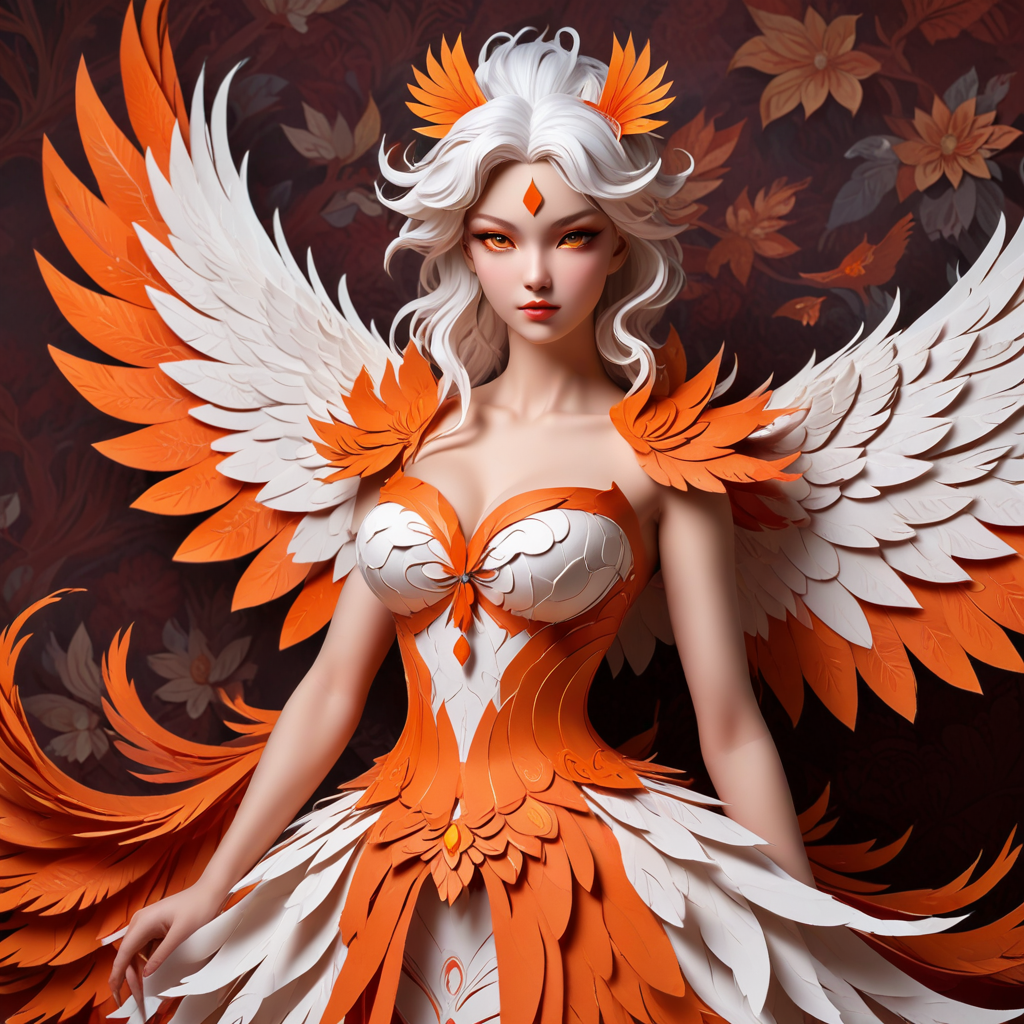
Generation parameters embedded in this image by ComfyUI (PNG 'prompt' text chunk: the API-format workflow graph, JSON):
{"3":{"inputs":{"seed":1012147721560901,"steps":13,"cfg":1.5,"sampler_name":"euler","scheduler":"sgm_uniform","denoise":1.0,"model":["4",0],"positive":["6",0],"negative":["7",0],"latent_image":["5",0]},"class_type":"KSampler","_meta":{"title":"KSampler"}},"4":{"inputs":{"ckpt_name":"duchaitenAiartSDXL_v33515LightningTCD.safetensors"},"class_type":"CheckpointLoaderSimple","_meta":{"title":"Load Checkpoint"}},"5":{"inputs":{"width":1024,"height":1024,"batch_size":16},"class_type":"EmptyLatentImage","_meta":{"title":"Empty Latent Image"}},"6":{"inputs":{"text":"beautiful phoenix goddess of love and beauty with white paper hair wearing paper dress and bustier, a multidimensional paper katagami representation of phoenix, phoenix is delicately sculpted in paper, highlighting urban fashion and mystical elements in three-dimensional layers. Intensely orange eyes cast a charming spell. Soft lighting and dimensional atmosphere, no background, stunning, mythical being, breathtaking beauty, pure perfection, divine presence, unforgettable, impressive, vivid colors reflects","clip":["4",1]},"class_type":"CLIPTextEncode","_meta":{"title":"CLIP Text Encode (Prompt)"}},"7":{"inputs":{"text":"ugly, deformed, noisy, blurry, distorted, out of focus, bad anatomy, extra limbs, poorly drawn face, poorly drawn hands, missing fingers, grainy, worst quality, low quality, logo, necklace, jewelry","clip":["4",1]},"class_type":"CLIPTextEncode","_meta":{"title":"CLIP Text Encode (Prompt)"}},"8":{"inputs":{"samples":["3",0],"vae":["4",2]},"class_type":"VAEDecode","_meta":{"title":"VAE Decode"}},"9":{"inputs":{"filename_prefix":"ComfyUI","images":["8",0]},"class_type":"SaveImage","_meta":{"title":"Save Image"}}}